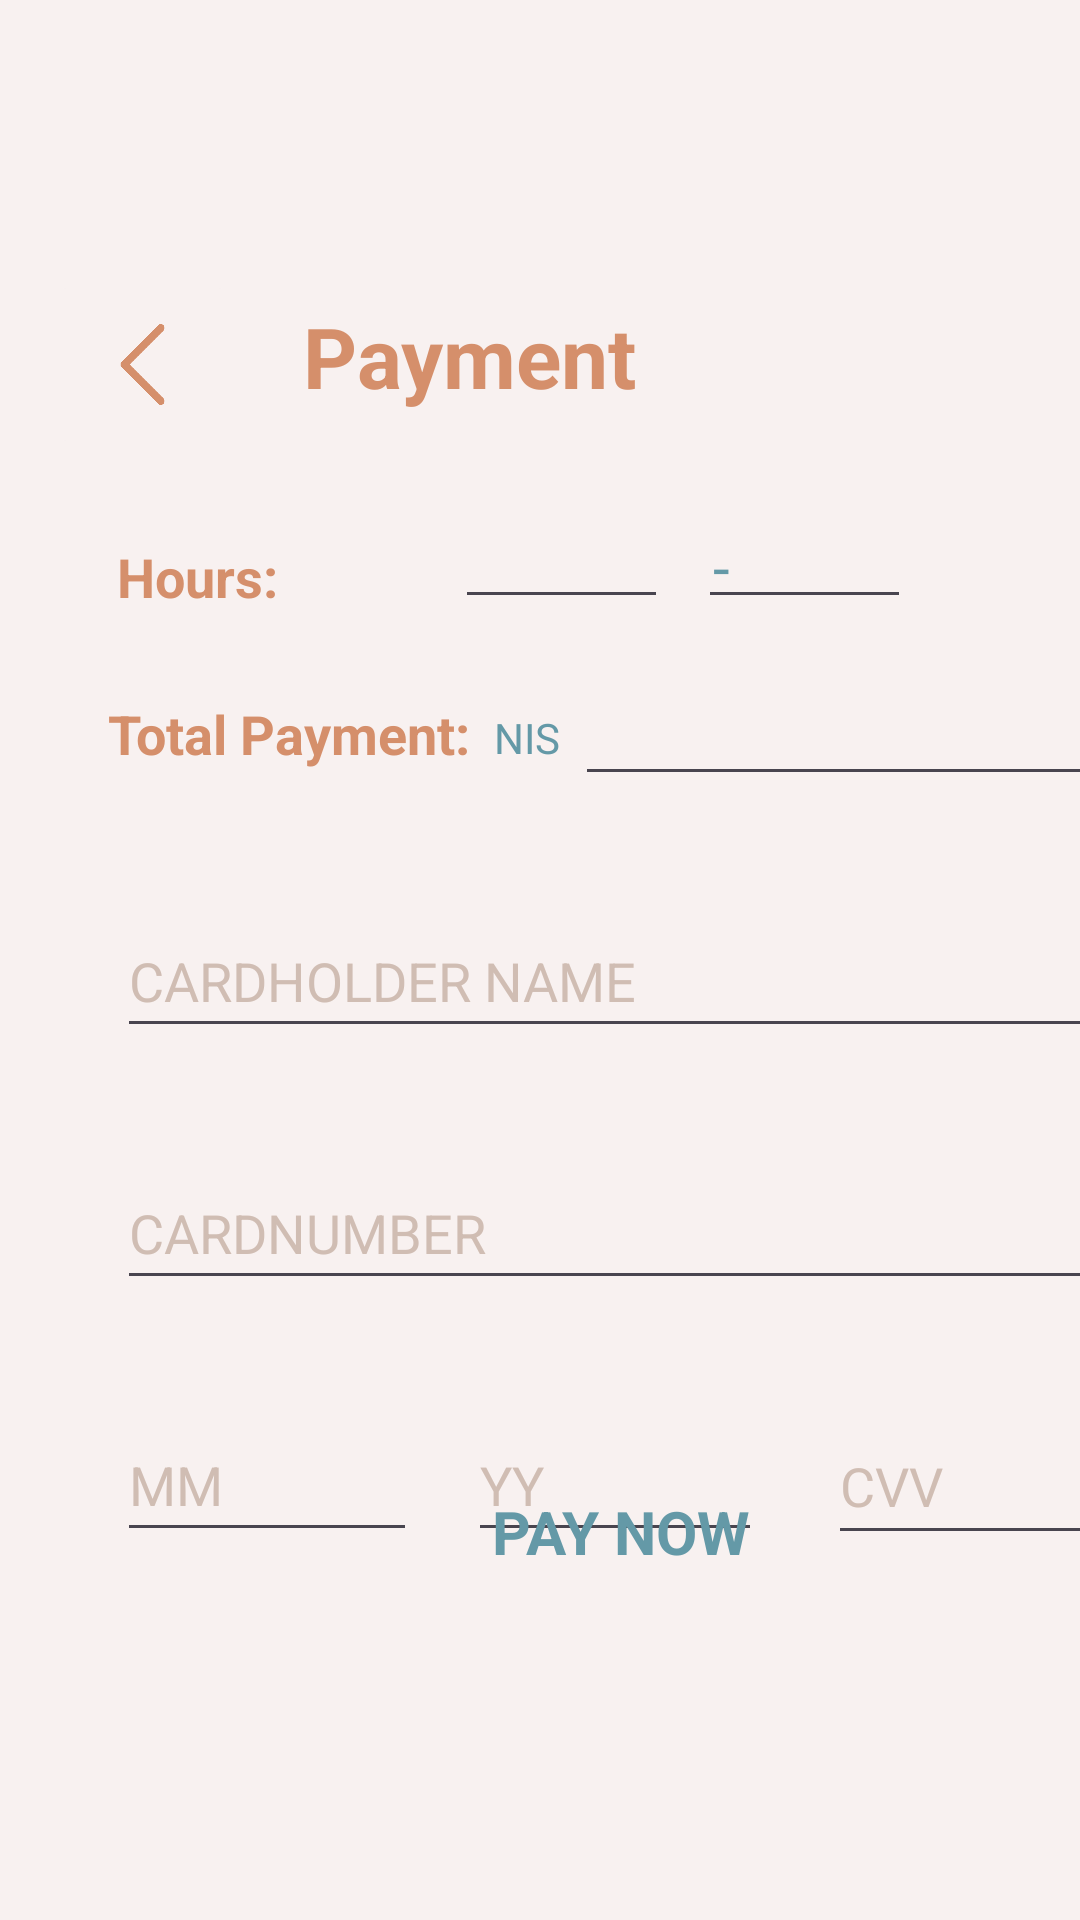

Layout XML and referenced resources for this Android screen:
<!-- AndroidManifest.xml: application theme Theme.OrderlyHome -->
<!-- res/layout/payment.xml -->
<?xml version="1.0" encoding="utf-8"?>
<androidx.constraintlayout.widget.ConstraintLayout xmlns:android="http://schemas.android.com/apk/res/android"
    xmlns:app="http://schemas.android.com/apk/res-auto"
    xmlns:tools="http://schemas.android.com/tools"
    android:layout_width="match_parent"
    android:layout_height="match_parent"
    android:background="#F8F1F0">

    <TextView
        android:id="@+id/payment_title"
        android:layout_width="wrap_content"
        android:layout_height="wrap_content"
        android:layout_marginTop="100dp"
        android:layout_marginEnd="148dp"
        android:text="Payment"
        android:textColor="#d58f6b"
        android:textSize="28sp"
        android:textStyle="bold"
        app:layout_constraintEnd_toEndOf="parent"
        app:layout_constraintTop_toTopOf="parent" />

    <TextView
        android:id="@+id/hours_title"
        android:layout_width="wrap_content"
        android:layout_height="wrap_content"
        android:layout_marginStart="39dp"
        android:layout_marginTop="180dp"
        android:text="Hours:"
        android:textColor="#d58f6b"
        android:textSize="18sp"
        android:textStyle="bold"
        app:layout_constraintStart_toStartOf="parent"
        app:layout_constraintTop_toTopOf="parent" />

    <TextView
        android:id="@+id/totalpayment_title"
        android:layout_width="wrap_content"
        android:layout_height="48dp"
        android:layout_marginStart="36dp"
        android:layout_marginTop="28dp"
        android:text="Total Payment:"
        android:textColor="#d58f6b"
        android:textSize="18sp"
        android:textStyle="bold"
        app:layout_constraintStart_toStartOf="parent"
        app:layout_constraintTop_toBottomOf="@+id/hours_title" />

    <EditText
        android:id="@+id/cardholdername_title"
        android:layout_width="337dp"
        android:layout_height="48dp"
        android:layout_marginStart="39dp"
        android:layout_marginTop="36dp"
        android:ems="10"
        android:hint="CARDHOLDER NAME"
        android:inputType="text"
        android:textColorHint="#D0BDB3"
        app:layout_constraintStart_toStartOf="parent"
        app:layout_constraintTop_toBottomOf="@+id/payment_total" />

    <EditText
        android:id="@+id/month_title"
        android:layout_width="100dp"
        android:layout_height="48dp"
        android:layout_marginStart="39dp"
        android:layout_marginTop="36dp"
        android:ems="10"
        android:hint="MM"
        android:inputType="text"
        android:textColorHint="#D0BDB3"
        app:layout_constraintStart_toStartOf="parent"
        app:layout_constraintTop_toBottomOf="@+id/cardnumber_title" />

    <EditText
        android:id="@+id/year_title"
        android:layout_width="98dp"
        android:layout_height="48dp"
        android:layout_marginStart="17dp"
        android:layout_marginTop="36dp"
        android:ems="10"
        android:hint="YY"
        android:inputType="text"
        android:textColorHint="#D0BDB3"
        app:layout_constraintStart_toEndOf="@+id/month_title"
        app:layout_constraintTop_toBottomOf="@+id/cardnumber_title" />

    <EditText
        android:id="@+id/cvv_title"
        android:layout_width="94dp"
        android:layout_height="49dp"
        android:layout_marginStart="22dp"
        android:layout_marginTop="36dp"
        android:ems="10"
        android:hint="CVV"
        android:inputType="text"
        android:textColorHint="#D0BDB3"
        app:layout_constraintStart_toEndOf="@+id/year_title"
        app:layout_constraintTop_toBottomOf="@+id/cardnumber_title" />

    <EditText
        android:id="@+id/hours_from"
        android:layout_width="71dp"
        android:layout_height="54dp"
        android:layout_marginStart="59dp"
        android:layout_marginTop="15dp"
        android:layout_marginEnd="15dp"
        android:ems="10"
        android:inputType="text"
        android:textColorHint="#D0BDB3"
        app:layout_constraintEnd_toStartOf="@+id/dash"
        app:layout_constraintStart_toEndOf="@+id/hours_title"
        app:layout_constraintTop_toBottomOf="@+id/payment_title" />

    <EditText
        android:id="@+id/hours_to"
        android:layout_width="71dp"
        android:layout_height="54dp"
        android:layout_marginStart="15dp"
        android:layout_marginTop="15dp"
        android:layout_marginEnd="82dp"
        android:ems="10"
        android:inputType="text"
        android:textColorHint="#D0BDB3"
        app:layout_constraintEnd_toEndOf="parent"
        app:layout_constraintStart_toEndOf="@+id/dash"
        app:layout_constraintTop_toBottomOf="@+id/payment_title" />

    <EditText
        android:id="@+id/payment_total"
        android:layout_width="177dp"
        android:layout_height="48dp"
        android:layout_marginStart="35dp"
        android:layout_marginTop="11dp"
        android:ems="10"
        android:inputType="text"
        android:textColorHint="#D0BDB3"
        app:layout_constraintStart_toEndOf="@+id/totalpayment_title"
        app:layout_constraintTop_toBottomOf="@+id/hours_from" />

    <EditText
        android:id="@+id/cardnumber_title"
        android:layout_width="336dp"
        android:layout_height="48dp"
        android:layout_marginStart="39dp"
        android:layout_marginTop="36dp"
        android:ems="10"
        android:hint="CARDNUMBER"
        android:inputType="text"
        android:textColorHint="#D0BDB3"
        app:layout_constraintStart_toStartOf="parent"
        app:layout_constraintTop_toBottomOf="@+id/cardholdername_title" />

    <TextView
        android:id="@+id/shekel"
        android:layout_width="wrap_content"
        android:layout_height="wrap_content"
        android:layout_marginStart="8dp"
        android:layout_marginTop="30dp"
        android:text="NIS"
        android:textColor="#6499A7"
        app:layout_constraintStart_toEndOf="@+id/totalpayment_title"
        app:layout_constraintTop_toBottomOf="@+id/hours_from" />

    <ImageButton
        android:id="@+id/backbuttonpayment"
        android:layout_width="63dp"
        android:layout_height="63dp"
        android:layout_marginStart="16dp"
        android:layout_marginTop="90dp"
        android:backgroundTint="#F8F1F0"
        android:scaleType="fitCenter"
        app:tint="#d58f6b"
        app:layout_constraintStart_toStartOf="parent"
        app:layout_constraintTop_toTopOf="parent"
        app:srcCompat="@drawable/backarrow" />

    <TextView
        android:id="@+id/paynow"
        android:layout_width="wrap_content"
        android:layout_height="wrap_content"
        android:layout_marginStart="164dp"
        android:layout_marginBottom="116dp"
        android:text="PAY NOW"
        android:textColor="#6499A7"
        android:textSize="20sp"
        android:textStyle="bold"
        app:layout_constraintBottom_toBottomOf="parent"
        app:layout_constraintStart_toStartOf="parent" />

    <TextView
        android:id="@+id/dash"
        android:layout_width="wrap_content"
        android:layout_height="wrap_content"
        android:layout_marginStart="15dp"
        android:layout_marginTop="38dp"
        android:text="-"
        android:textColor="#6499A7"
        android:textSize="20sp"
        app:layout_constraintStart_toEndOf="@+id/hours_from"
        app:layout_constraintTop_toBottomOf="@+id/payment_title" />
</androidx.constraintlayout.widget.ConstraintLayout>
<!-- resources referenced by this layout -->
<resources>
  <!-- drawable backarrow: png bitmap (drawable, 5744 bytes) -->
  <style name="Theme.OrderlyHome" parent="Base.Theme.OrderlyHome" />
  <style name="Base.Theme.OrderlyHome" parent="Theme.Material3.DayNight.NoActionBar">
          
          
      </style>
</resources>
